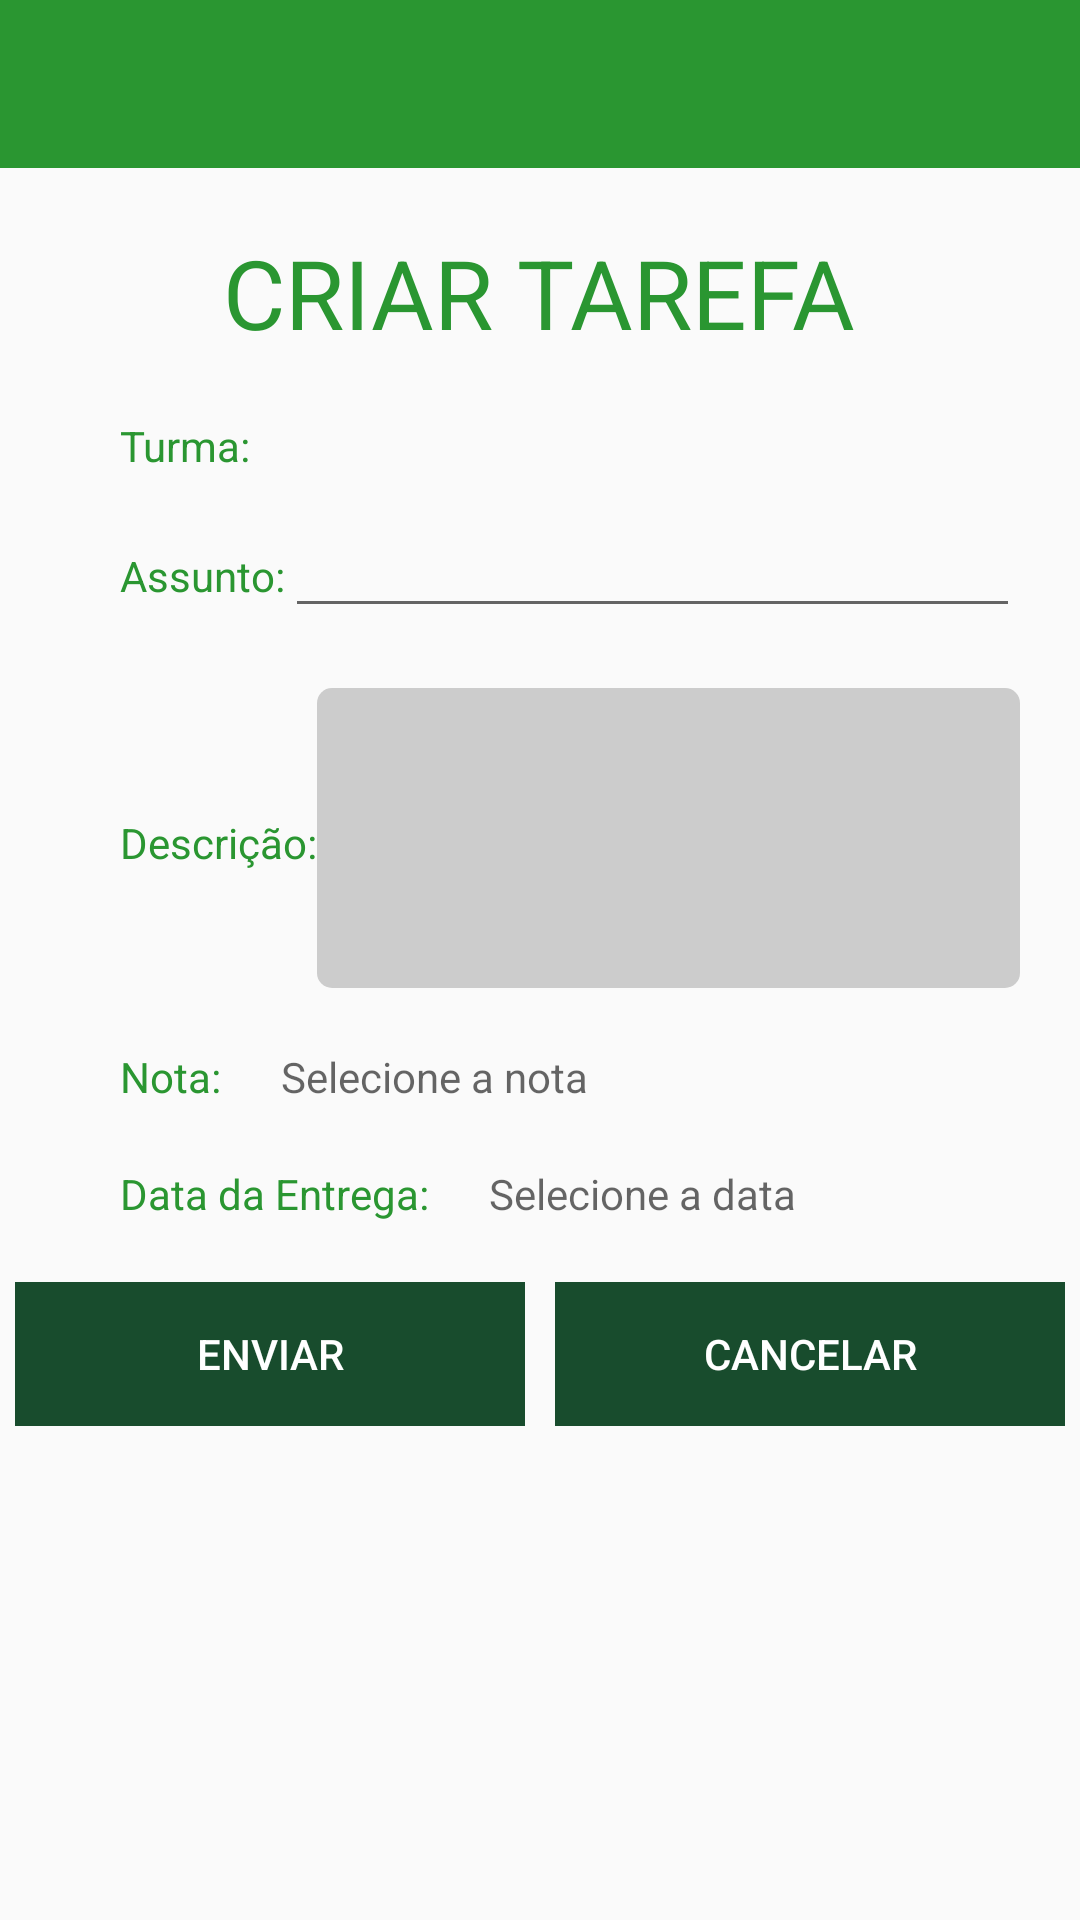

Write the Android layout XML for this screen, with the resource values it uses.
<!-- AndroidManifest.xml: activity theme AppTheme.NoActionBar -->
<!-- res/layout/activity_tarefa.xml -->
<?xml version="1.0" encoding="utf-8"?>
<ScrollView xmlns:android="http://schemas.android.com/apk/res/android"
    xmlns:app="http://schemas.android.com/apk/res-auto"
    xmlns:tools="http://schemas.android.com/tools"
    android:layout_width="match_parent"
    android:layout_height="match_parent"
    tools:context="br.com.familyschool.familyschool.activity.TarefaActivity">

    <LinearLayout
        android:orientation="vertical"
        android:layout_width="match_parent"
        android:layout_height="match_parent">

        <include
            layout="@layout/toolbar"
            android:layout_width="match_parent"
            android:layout_height="wrap_content"
            android:theme="@style/AppTheme.AppBarOverlay"/>

    <TextView
        android:id="@+id/text_title"
        android:textColor="@color/primary"
        android:textSize="32sp"
        android:layout_width="wrap_content"
        android:layout_height="wrap_content"
        android:layout_gravity="center_horizontal"
        android:layout_marginTop="20dp"
        android:text="@string/criar_tarefa" />

    <LinearLayout
        android:id="@+id/ln_turma"
        android:orientation="horizontal"
        android:layout_marginTop="20dp"
        android:layout_marginLeft="40dp"
        android:layout_marginStart="40dp"
        android:layout_width="300dp"
        android:layout_height="wrap_content">

        <TextView
            android:text="@string/text_turma"
            android:textColor="@color/primary"
            android:layout_width="wrap_content"
            android:layout_height="wrap_content" />
        <Spinner
            android:id="@+id/spinner"
            android:layout_width="match_parent"
            android:layout_height="wrap_content"
            android:layout_gravity="center_horizontal"
            android:background="@android:color/transparent"
            android:gravity="center"
            android:layout_marginLeft="5dp"
            android:layout_marginStart="5dp"
            android:spinnerMode="dropdown" />
    </LinearLayout>

    <LinearLayout
        android:id="@+id/ln_assunto"
        android:orientation="horizontal"
        android:layout_marginTop="10dp"
        android:layout_marginLeft="40dp"
        android:layout_marginStart="40dp"
        android:layout_width="300dp"
        android:layout_height="wrap_content">
        <TextView
            android:text="Assunto:"
            android:textColor="@color/primary"
            android:layout_width="wrap_content"
            android:layout_height="wrap_content"/>
        <EditText
            android:id="@+id/edit_assunto"
            android:layout_width="match_parent"
            android:layout_height="wrap_content"
            android:ems="10"
            android:inputType="text"/>
    </LinearLayout>

    <LinearLayout
        android:id="@+id/ln_descricao"
        android:orientation="horizontal"
        android:layout_marginTop="20dp"
        android:layout_marginLeft="40dp"
        android:layout_marginStart="40dp"
        android:layout_width="300dp"
        android:layout_height="100dp">
        <TextView
            android:text="@string/descricao"
            android:textColor="@color/primary"
            android:layout_width="wrap_content"
            android:layout_height="wrap_content" />
        <EditText
            android:id="@+id/edit_descricao"
            android:layout_width="match_parent"
            android:layout_height="match_parent"
            android:background="@drawable/fundo_caixa_texto"
            android:scrollbarStyle="insideInset"
            android:scrollbars="vertical"
            android:overScrollMode="always"
            android:ems="10"
            android:inputType="textMultiLine"/>
    </LinearLayout>

    <LinearLayout
        android:id="@+id/ln_nota"
        android:orientation="horizontal"
        android:layout_marginTop="20dp"
        android:layout_marginLeft="40dp"
        android:layout_marginStart="40dp"
        android:layout_width="300dp"
        android:layout_height="wrap_content">
        <TextView
            android:text="@string/nota_inicial"
            android:textColor="@color/primary"
            android:layout_width="wrap_content"
            android:layout_height="wrap_content" />
        <TextView
            android:id="@+id/txt_nota"
            android:hint="@string/SelecionaNota"
            android:textColor="@color/black"
            android:layout_width="match_parent"
            android:layout_height="wrap_content"
            android:layout_marginLeft="20dp"
            android:layout_marginStart="20dp"/>
    </LinearLayout>

    <LinearLayout
        android:id="@+id/ln_data"
        android:orientation="horizontal"
        android:layout_marginTop="20dp"
        android:layout_marginLeft="40dp"
        android:layout_marginStart="40dp"
        android:layout_width="300dp"
        android:layout_height="wrap_content">
        <TextView
            android:text="@string/data1"
            android:textColor="@color/primary"
            android:layout_width="wrap_content"
            android:layout_height="wrap_content" />
        <TextView
            android:id="@+id/txt_data"
            android:hint="@string/data"
            android:textColor="@color/black"
            android:layout_width="match_parent"
            android:layout_height="wrap_content"
            android:layout_marginLeft="20dp"
            android:layout_marginStart="20dp"/>
    </LinearLayout>

    <LinearLayout
        android:orientation="horizontal"
        android:gravity="center"
        android:layout_marginTop="20dp"
        android:layout_width="match_parent"
        android:layout_height="match_parent">
        <Button
            android:id="@+id/btn_enviar"
            android:text="Enviar"
            android:layout_width="170dp"
            android:layout_height="wrap_content"
            android:background="@color/primary_dark"
            android:textColor="@color/white"
            style="?android:buttonBarButtonStyle"/>
        <Button
            android:id="@+id/btn_cancelar"
            android:textColor="@color/white"
            android:text="Cancelar"
            android:layout_marginLeft="10dp"
            android:layout_marginStart="10dp"
            android:layout_width="170dp"
            android:layout_height="wrap_content"
            android:background="@color/primary_dark"
            style="?android:buttonBarButtonStyle"/>
    </LinearLayout>
    </LinearLayout>
</ScrollView>
<!-- res/layout/toolbar.xml (included above) -->
<?xml version="1.0" encoding="utf-8"?>
<android.support.v7.widget.Toolbar xmlns:android="http://schemas.android.com/apk/res/android"
    android:layout_height="wrap_content"
    android:layout_width="match_parent"
    xmlns:app="http://schemas.android.com/apk/res-auto"
    android:minHeight="?attr/actionBarSize"
    android:id="@+id/toolbar"
    android:background="?attr/colorPrimary"
    app:theme="@style/AppTheme.AppBarOverlay" />
<!-- resources referenced by this layout -->
<resources>
  <color name="black">#000000</color>
  <color name="primary">#2A9631</color>
  <color name="primary_dark">#184C2D</color>
  <color name="white">#FFFFFF</color>
  <!-- drawable fundo_caixa_texto (drawable) -->
  <?xml version="1.0" encoding="utf-8"?>
  <shape xmlns:android="http://schemas.android.com/apk/res/android">
      android:shape="rectangle">
      <solid android:color="@color/cinza" />
      <corners android:radius="5dp"/>
  </shape>
  <string name="SelecionaNota">Selecione a nota</string>
  <string name="criar_tarefa">CRIAR TAREFA</string>
  <string name="data">Selecione a data</string>
  <string name="data1">Data da Entrega:</string>
  <string name="descricao">Descrição:</string>
  <string name="nota_inicial">Nota:</string>
  <string name="text_turma">Turma:</string>
  <style name="AppTheme.AppBarOverlay" parent="ThemeOverlay.AppCompat.Dark.ActionBar" />
  <style name="AppTheme.NoActionBar">
          <item name="windowActionBar">false</item>
          <item name="windowNoTitle">true</item>
          <item name="colorPrimary">@color/primary</item>
          <item name="colorPrimaryDark">@color/primary_dark</item>
      </style>
  <color name="cinza">#CCCCCC</color>
</resources>
